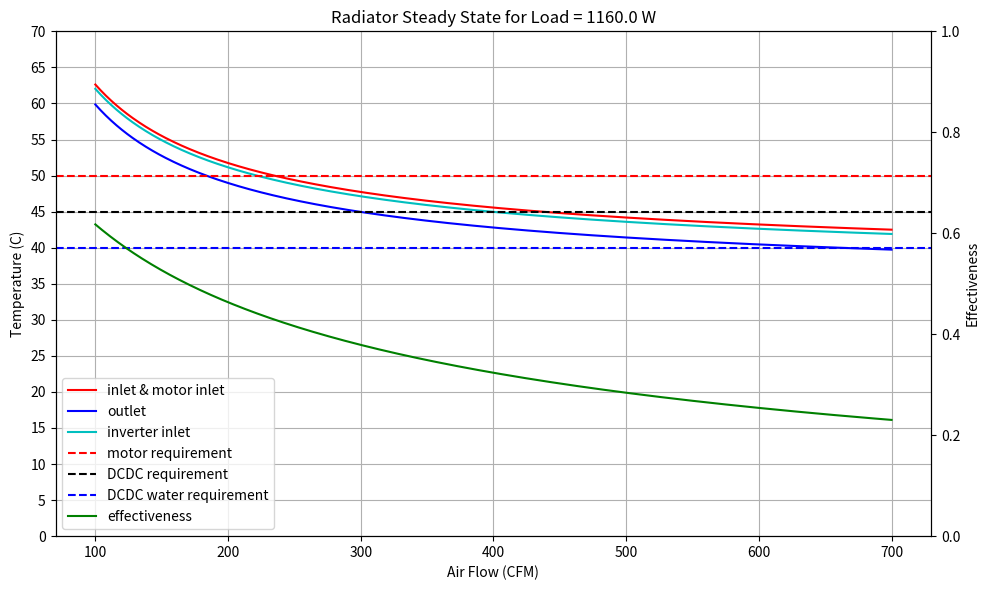
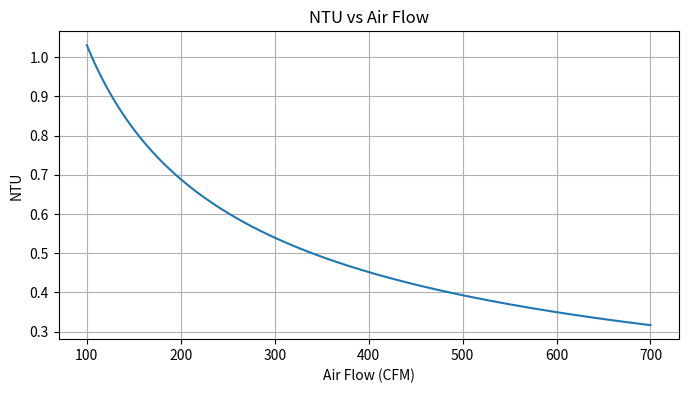

Python code for these plots, in order:
import numpy as np
import matplotlib.pyplot as plt

# physical constants
def rhowater(): return 1000.0
def rhoair(): return 1.225
def cwater(): return 4184.0
def cair(): return 1000.0
def viscositywater(): return 0.7 * 1e-6
def viscosityair(): return 1.6 * 1e-5
def kwater(): return 0.6
def kair(): return 0.026

# design requirements, constraints
def parameters():
    T0 = 273.0 + 25.0       # Starting temperature of coolant
    Tair = 273.0 + 30.0     # Ambient temperature of air
    qmotor = 1000.0 * 0.66
    qinverter = 500.0
    qload = qmotor + qinverter       # Heat load
    Qwater = 6.0 * 1.67 * 1e-5       # Flow rate of water (from LPM)
    V = 0.5 * 0.001         # Volume of water (from liters)
    return T0, Tair, qload, qmotor, qinverter, Qwater, V

# radiator geometry
# Using Nemesis Black Ice GTR 240. Sourced from Luke's Mk10 Code
def radiator():
    # Radiator size
    L = 0.24
    W = 0.12
    D = 0.046
    finN = 520      # number of fins between two tubes
    finH = 0.147 * 0.0254 # gap between a fin and the one above it
    
    # NOTE: radiator splits flow into many parallel tubes, before rejoining. 
    tubeA = D       # longer side of tube cross section
    tubeB = 0.0013  # shorter side of tube cross section
    tubeL = 0.24    # length of tube
    tubeN = 14      # number of tubes
    
    # Area the water is convecting through
    Awater = 2.0 * (tubeA + tubeB) * tubeL * tubeN
        
    # Area the air is flowing through, required for air velocity
    Across = L * (W - tubeN * tubeB)
    
    # Area the air is convecting through
    Aair = 2.0 * tubeN * L * D + 2.0 * tubeN * finN * finH * D
    
    return Awater, Aair, Across, tubeA, tubeB, tubeN, D

# See: https://www.lamar.edu/engineering/_files/documents/mechanical/dr.-fan-publications/2012/No%2031%202012%20ASEE%20Radiator%20Final.pdf
def effectivenessNTU(Qwater, Qair):
    Awater, Aair, Across, tubeA, tubeB, tubeN, D = radiator()

    Depth = D
    
    Ch = Qwater * rhowater() * cwater()
    Cc = Qair * rhoair() * cair()
    C = min(Ch, Cc)
    Cr = min(Cc, Ch) / max(Cc, Ch)
    
    # hwater
    Dhydraulic = 4.0 * tubeA * tubeB / (2.0 * tubeA + 2.0 * tubeB)
    vwater = Qwater / (tubeA * tubeB * tubeN)
    Rewater = vwater * Dhydraulic / viscositywater()
    Nuwater = 5.6 # refer to table 8.1 in 105D
    hwater = Nuwater * kwater() / Dhydraulic
    
    # hair
    vair = Qair / Across
    Reair = vair * Depth / viscosityair()
    Prair = 0.7
    Nuair = 0.664 * (Reair**0.5) * (Prair**0.33)
    hair = Nuair * kair() / Depth
    uair = 0.99 # TODO: though from Luke's code, this radiator gives about 0.99 efficiency.
    
    # overall heat transfer coefficient
    UA = 1.0 / ( 1.0/(uair * hair * Aair) + 1.0/(hwater * Awater) )
    NTU = UA / C
    
    # Cross flow, both fluids unmixed
    e = 1.0 - np.exp( (np.exp(-(NTU**0.78) * Cr) - 1) / (Cr * (NTU**-0.22)) )
    return e, NTU, hwater, hair, Nuair, Reair

# the plotted function.
# for some CFM, outputs the inlet, outlet, and effectiveness.
def f(cfm):
    T0, Tair, qload, qmotor, qinverter, Qwater, V = parameters()
    Qair = cfm * 0.00047
    Ch = Qwater * rhowater() * cwater()
    Cc = Qair * rhoair() * cair()
    Cmin = min(Ch, Cc)
    
    # q = (Thi - Tair) * Cmin * e
    # Thi = Tair + q / (Cmin * e)
    e, NTU, hwater, hair, Nuair, Reair = effectivenessNTU(Qwater, Qair)
    
    Thi = Tair + qload  / (Cmin * e)
    Tho = Thi - qload / Ch
    
    if cfm == 300:
        print(f"At 300 CFM -> hwater: {hwater:.2f}, hair: {hair:.2f}, Nuair: {Nuair:.2f}, Reair: {Reair:.2f}")
        
    return e, Thi, Tho, NTU


# ---------------------------------------------------------------------
# Main Execution and Plotting
# ---------------------------------------------------------------------

T0, Tair, qload, qmotor, qinverter, Qwater, V = parameters()
cfms = np.arange(100, 701, 1) # 100 to 700 inclusive

# Pre-allocate lists for outputs
e_list, Thi_list, Tho_list, NTU_list = [], [], [], []

for cfm in cfms:
    e, Thi, Tho, NTU = f(cfm)
    e_list.append(e)
    Thi_list.append(Thi)
    Tho_list.append(Tho)
    NTU_list.append(NTU)

# Convert to numpy arrays for element-wise math
e_arr = np.array(e_list)
Thi_arr = np.array(Thi_list)
Tho_arr = np.array(Tho_list)
NTU_arr = np.array(NTU_list)

Tmotoro = Thi_arr + qmotor / (Qwater * rhowater() * cwater())
Tinverteri = (Tmotoro + Tho_arr) / 2.0
Tinvertero = Tinverteri + qinverter / (2.0 * Qwater * rhowater() * cwater())

# --- Figure 1: Main System Output ---
fig, ax1 = plt.subplots(figsize=(10, 6))

ax1.set_xlabel("Air Flow (CFM)")
ax1.set_ylabel('Temperature (C)')
ax1.set_ylim([0, 70])
ax1.set_yticks(np.arange(0, 75, 5))
ax1.grid(True)

# Plot Left Axis (Temperatures)
l1, = ax1.plot(cfms, Thi_arr - 273, 'r-', label='inlet & motor inlet')
l2, = ax1.plot(cfms, Tho_arr - 273, 'b-', label='outlet')
l3, = ax1.plot(cfms, Tinverteri - 273, 'c-', label='inverter inlet')
l4 = ax1.axhline(50, color='r', linestyle='--', label='motor requirement')
l5 = ax1.axhline(45, color='k', linestyle='--', label='DCDC requirement')
l6 = ax1.axhline(40, color='b', linestyle='--', label='DCDC water requirement')

# Plot Right Axis (Effectiveness)
ax2 = ax1.twinx()
ax2.set_ylabel('Effectiveness')
ax2.set_ylim([0, 1])
l7, = ax2.plot(cfms, e_arr, 'g-', label='effectiveness')

# Combine legends from both axes
lines = [l1, l2, l3, l4, l5, l6, l7]
labels = [line.get_label() for line in lines]
ax1.legend(lines, labels, loc='best')

plt.title(f"Radiator Steady State for Load = {qload:.1f} W")
plt.tight_layout()

# --- Figure 2: Effectiveness ---
fig2, ax_ntu = plt.subplots(figsize=(8, 4))
ax_ntu.plot(cfms, NTU_arr, color='tab:blue')
ax_ntu.set_xlabel("Air Flow (CFM)")
ax_ntu.set_ylabel("NTU")
ax_ntu.set_title("NTU vs Air Flow")
ax_ntu.grid(True)

plt.show()
